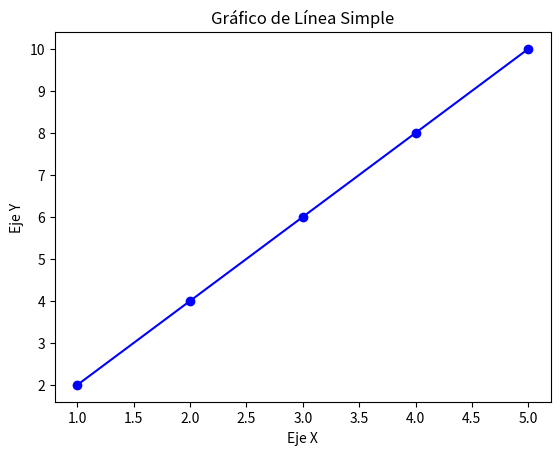

Here is the Python script that generated this plot:
import matplotlib.pyplot as plt   #Importación necesaria

# Datos base
x = [1, 2, 3, 4, 5]
y = [2, 4, 6, 8, 10]

# Gráfico de línea
plt.plot(x, y, color='blue', marker='o')
plt.title("Gráfico de Línea Simple")
plt.xlabel("Eje X")
plt.ylabel("Eje Y")

# Mostrar gráfico
plt.show()
